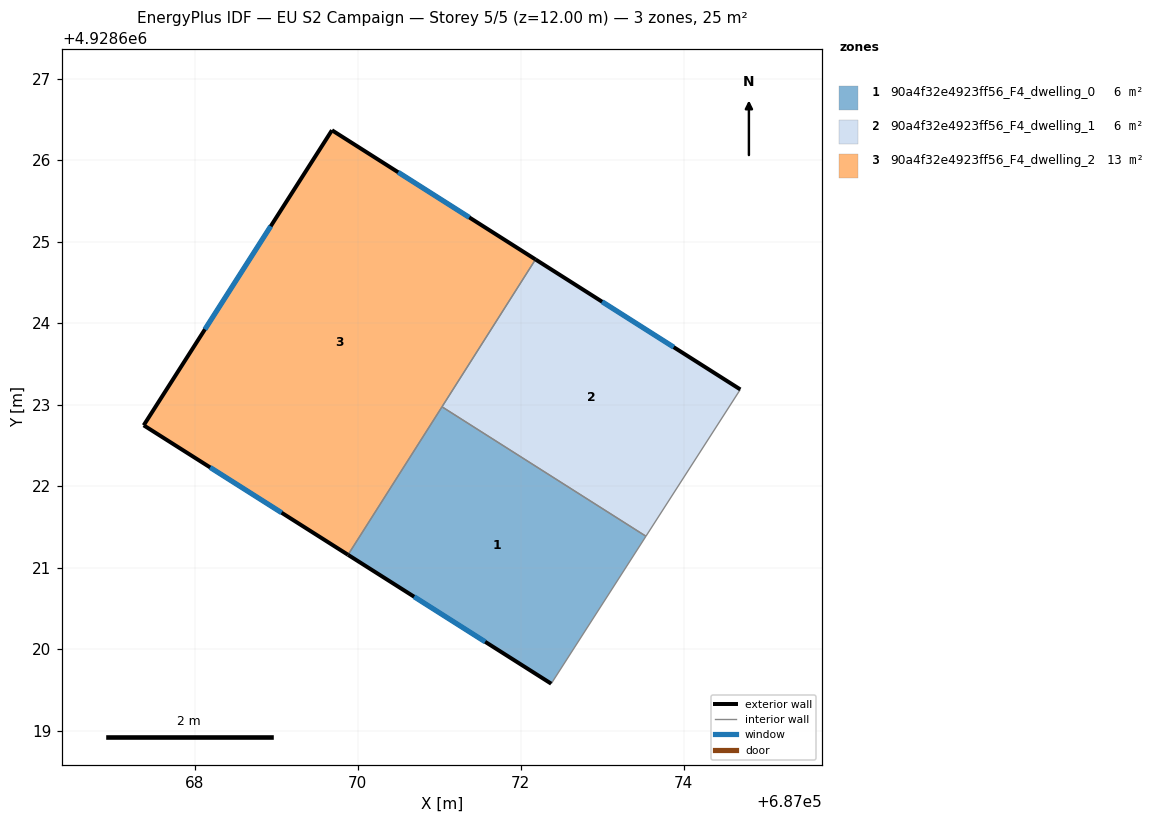
=== STOREY PLAN SPEC (per zone: floor XY polygon, exterior-wall plan segments, windows/doors) ===
zone 1: 90a4f32e4923ff56_F4_dwelling_0  (6.4 m²)
  floor: (687072.37, 4928619.58) (687073.54, 4928621.39) (687071.03, 4928622.97) (687069.88, 4928621.16)
  exterior wall: (687072.37, 4928619.58) – (687069.88, 4928621.16)  [3.0 m]
    window: (687071.56, 4928620.09) – (687070.69, 4928620.64)  [1.1 m²]
  interior walls: 3
zone 2: 90a4f32e4923ff56_F4_dwelling_1  (6.4 m²)
  floor: (687073.54, 4928621.39) (687074.69, 4928623.19) (687072.18, 4928624.78) (687071.03, 4928622.97)
  exterior wall: (687072.18, 4928624.78) – (687074.69, 4928623.19)  [3.0 m]
    window: (687073.00, 4928624.26) – (687073.88, 4928623.71)  [1.1 m²]
  interior walls: 3
zone 3: 90a4f32e4923ff56_F4_dwelling_2  (12.7 m²)
  floor: (687069.88, 4928621.16) (687072.18, 4928624.78) (687069.68, 4928626.37) (687067.37, 4928622.75)
  exterior wall: (687069.88, 4928621.16) – (687067.37, 4928622.75)  [3.0 m]
    window: (687069.07, 4928621.68) – (687068.19, 4928622.23)  [1.1 m²]
  exterior wall: (687067.37, 4928622.75) – (687069.68, 4928626.37)  [4.3 m]
    window: (687068.13, 4928623.93) – (687068.93, 4928625.19)  [1.6 m²]
  exterior wall: (687069.68, 4928626.37) – (687072.18, 4928624.78)  [3.0 m]
    window: (687070.50, 4928625.85) – (687071.37, 4928625.30)  [1.1 m²]
  interior walls: 2

=== DERIVED (storey summary) ===
Building: EU S2 Campaign
Storey: 5 of 5  (floor level z = 12.00 m)
Storey gross floor area: 25.4 m²
Zones on this storey: 3
  - 90a4f32e4923ff56_F4_dwelling_0: floor 6.4 m²; exterior wall 3.0 m (8.9 m²); 1 window(s) 1.1 m²; WWR 12.2%
  - 90a4f32e4923ff56_F4_dwelling_1: floor 6.4 m²; exterior wall 3.0 m (8.9 m²); 1 window(s) 1.1 m²; WWR 12.2%
  - 90a4f32e4923ff56_F4_dwelling_2: floor 12.7 m²; exterior wall 10.2 m (30.7 m²); 3 window(s) 3.7 m²; WWR 12.2%
Zone adjacency (shared interzone walls):
  - 90a4f32e4923ff56_F4_dwelling_0 ↔ 90a4f32e4923ff56_F4_dwelling_1
  - 90a4f32e4923ff56_F4_dwelling_0 ↔ 90a4f32e4923ff56_F4_dwelling_2
  - 90a4f32e4923ff56_F4_dwelling_1 ↔ 90a4f32e4923ff56_F4_dwelling_2